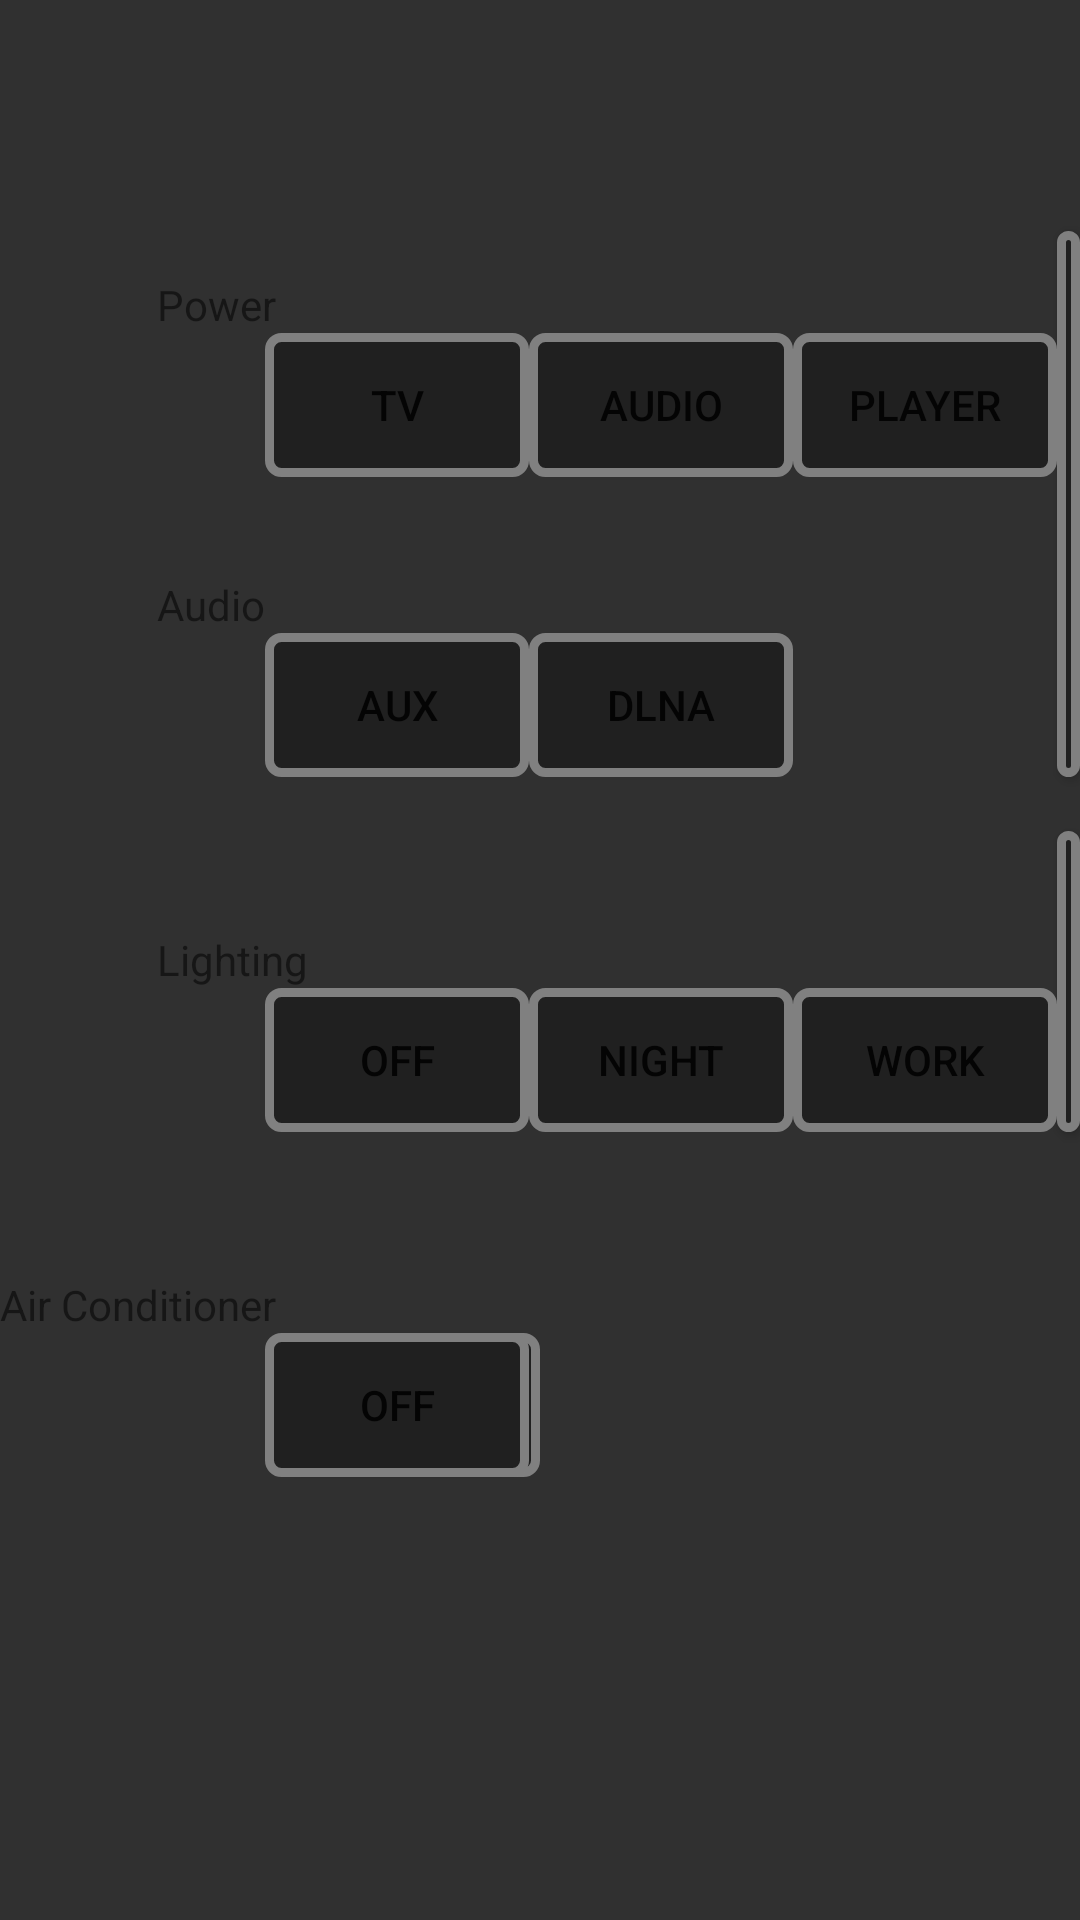

Layout XML and referenced resources for this Android screen:
<!-- AndroidManifest.xml: application theme AppTheme -->
<!-- res/layout/fragment_text.xml -->
<RelativeLayout xmlns:android="http://schemas.android.com/apk/res/android"
    xmlns:tools="http://schemas.android.com/tools" android:layout_width="match_parent"
    android:layout_height="match_parent"
    android:background="@color/background_material_dark">

    <Button
        android:layout_width="wrap_content"
        android:layout_height="wrap_content"
        android:text="Audio"
        android:id="@+id/Button_Ceol_Power"
        android:layout_alignBottom="@+id/ButtonSharpBDKey1"
        android:layout_toRightOf="@+id/ButtonSharpBDKey1"
        android:layout_toEndOf="@+id/ButtonSharpBDKey1"
        android:elegantTextHeight="false"
        android:background="@drawable/button_usual" />

    <Button
        android:layout_width="wrap_content"
        android:layout_height="wrap_content"
        android:text="Player"
        android:id="@+id/Button_LS700_Power"
        android:layout_alignBottom="@+id/Button_Ceol_Power"
        android:layout_toRightOf="@+id/Button_Ceol_Power"
        android:layout_toEndOf="@+id/Button_Ceol_Power"
        android:background="@drawable/button_usual" />

    <Button
        android:layout_width="wrap_content"
        android:layout_height="wrap_content"
        android:text="DLNA"
        android:id="@+id/Button_Ceol_DLNA"
        android:layout_alignBottom="@+id/Button_Ceol_AUX"
        android:layout_toRightOf="@+id/Button_Ceol_AUX"
        android:layout_toLeftOf="@+id/Button_LS700_Power"
        android:layout_toStartOf="@+id/Button_LS700_Power"
        android:background="@drawable/button_usual" />

    <Button
        android:layout_width="wrap_content"
        android:layout_height="wrap_content"
        android:text="Night"
        android:id="@+id/Button_SHLight_Night"
        android:layout_alignBottom="@+id/Button_SHLight_Off"
        android:layout_toRightOf="@+id/Button_SHLight_Off"
        android:layout_alignRight="@+id/Button_Ceol_DLNA"
        android:layout_alignEnd="@+id/Button_Ceol_DLNA"
        android:background="@drawable/button_usual" />

    <Button
        android:layout_width="wrap_content"
        android:layout_height="wrap_content"
        android:text="Work"
        android:id="@+id/Button_SHLight_Work"
        android:layout_alignBottom="@+id/Button_SHLight_Night"
        android:layout_toRightOf="@+id/Button_SHLight_Night"
        android:layout_alignRight="@+id/Button_LS700_Power"
        android:layout_alignEnd="@+id/Button_LS700_Power"
        android:background="@drawable/button_usual" />

    <Button
        android:layout_width="wrap_content"
        android:layout_height="wrap_content"
        android:text="Relax"
        android:id="@+id/Button_SHLight_Relax"
        android:layout_alignBottom="@+id/Button_SHLight_Work"
        android:layout_toRightOf="@+id/Button_SHLight_Work"
        android:layout_toEndOf="@+id/Button_SHLight_Work"
        android:background="@drawable/button_usual" />

    <TextView
        android:layout_width="wrap_content"
        android:layout_height="wrap_content"
        android:text="Air Conditioner"
        android:id="@+id/textView4"
        android:layout_below="@+id/Button_SHLight_Off"
        android:layout_alignParentLeft="true"
        android:layout_alignParentStart="true"
        android:layout_marginTop="48dp" />

    <Button
        android:layout_width="wrap_content"
        android:layout_height="wrap_content"
        android:text="Cool"
        android:id="@+id/Button_PanaAir_Cool"
        android:layout_alignBottom="@+id/Button_PanaAir_Off"
        android:layout_toRightOf="@+id/textView4"
        android:layout_toEndOf="@+id/textView4"
        android:background="@drawable/button_usual" />

    <TextView
        android:layout_width="wrap_content"
        android:layout_height="wrap_content"
        android:text="Appli"
        android:id="@+id/textView5"
        android:layout_alignBottom="@+id/textView2"
        android:layout_toRightOf="@+id/Button_LS700_Power"
        android:layout_toEndOf="@+id/Button_LS700_Power" />

    <Button
        android:layout_width="wrap_content"
        android:layout_height="wrap_content"
        android:text="BubbleUPNP"
        android:id="@+id/Button_BUPNP"
        android:layout_alignBottom="@+id/Button_Ceol_DLNA"
        android:layout_alignLeft="@+id/textView5"
        android:layout_alignStart="@+id/textView5"
        android:background="@drawable/button_usual" />

    <Button
            android:layout_width="wrap_content"
            android:layout_height="wrap_content"
            android:text="TV"
            android:id="@+id/ButtonSharpBDKey1"
            android:layout_gravity="center_horizontal|top"
        android:background="@drawable/button_usual"
        android:layout_below="@+id/textView"
        android:layout_toEndOf="@+id/textView2" />

    <Button
        android:layout_width="wrap_content"
        android:layout_height="wrap_content"
        android:text="AUX"
        android:id="@+id/Button_Ceol_AUX"
        android:background="@drawable/button_usual"
        android:layout_below="@+id/textView2"
        android:layout_toEndOf="@+id/textView2" />

    <Button
        android:layout_width="wrap_content"
        android:layout_height="wrap_content"
        android:text="Off"
        android:id="@+id/Button_SHLight_Off"
        android:background="@drawable/button_usual"
        android:layout_below="@+id/textView3"
        android:layout_alignStart="@+id/Button_Ceol_AUX" />

    <Button
        android:layout_width="wrap_content"
        android:layout_height="wrap_content"
        android:text="Off"
        android:id="@+id/Button_PanaAir_Off"
        android:background="@drawable/button_usual"
        android:layout_below="@+id/textView4"
        android:layout_alignStart="@+id/Button_SHLight_Off" />

    <TextView
        android:layout_width="wrap_content"
        android:layout_height="wrap_content"
        android:text="Power"
        android:id="@+id/textView"
        android:focusable="false"
        android:layout_marginTop="92dp"
        android:layout_alignParentTop="true"
        android:layout_alignEnd="@+id/textView4" />

    <TextView
        android:layout_width="wrap_content"
        android:layout_height="wrap_content"
        android:text="Lighting"
        android:id="@+id/textView3"
        android:layout_centerVertical="true"
        android:layout_alignStart="@+id/textView" />

    <TextView
        android:layout_width="wrap_content"
        android:layout_height="wrap_content"
        android:text="Audio"
        android:id="@+id/textView2"
        android:layout_marginTop="33dp"
        android:layout_below="@+id/ButtonSharpBDKey1"
        android:layout_alignStart="@+id/textView" />

</RelativeLayout>
<!-- resources referenced by this layout -->
<resources>
  <!-- drawable button_usual (drawable) -->
  <?xml version="1.0" encoding="utf-8"?>
  <selector xmlns:android="http://schemas.android.com/apk/res/android">
      
      <item android:state_pressed="false">
          
          <shape android:shape="rectangle">
              
              <solid android:color="#ff202020"/>
              
              <stroke android:width="3dp" android:color="#ff808080"/>
              
              <corners android:radius="4dp"/>
              
              <padding android:top="8dp" android:left="16dp" android:bottom="8dp" android:right="16dp"/>
          </shape>
      </item>
      
      <item android:state_pressed="true">
          <shape android:shape="rectangle">
              <solid android:color="#ff007799"/>
              <corners android:radius="4dp"/>
              <padding android:top="8dp" android:left="16dp" android:bottom="8dp" android:right="16dp"/>
          </shape>
      </item>
  </selector>
</resources>
